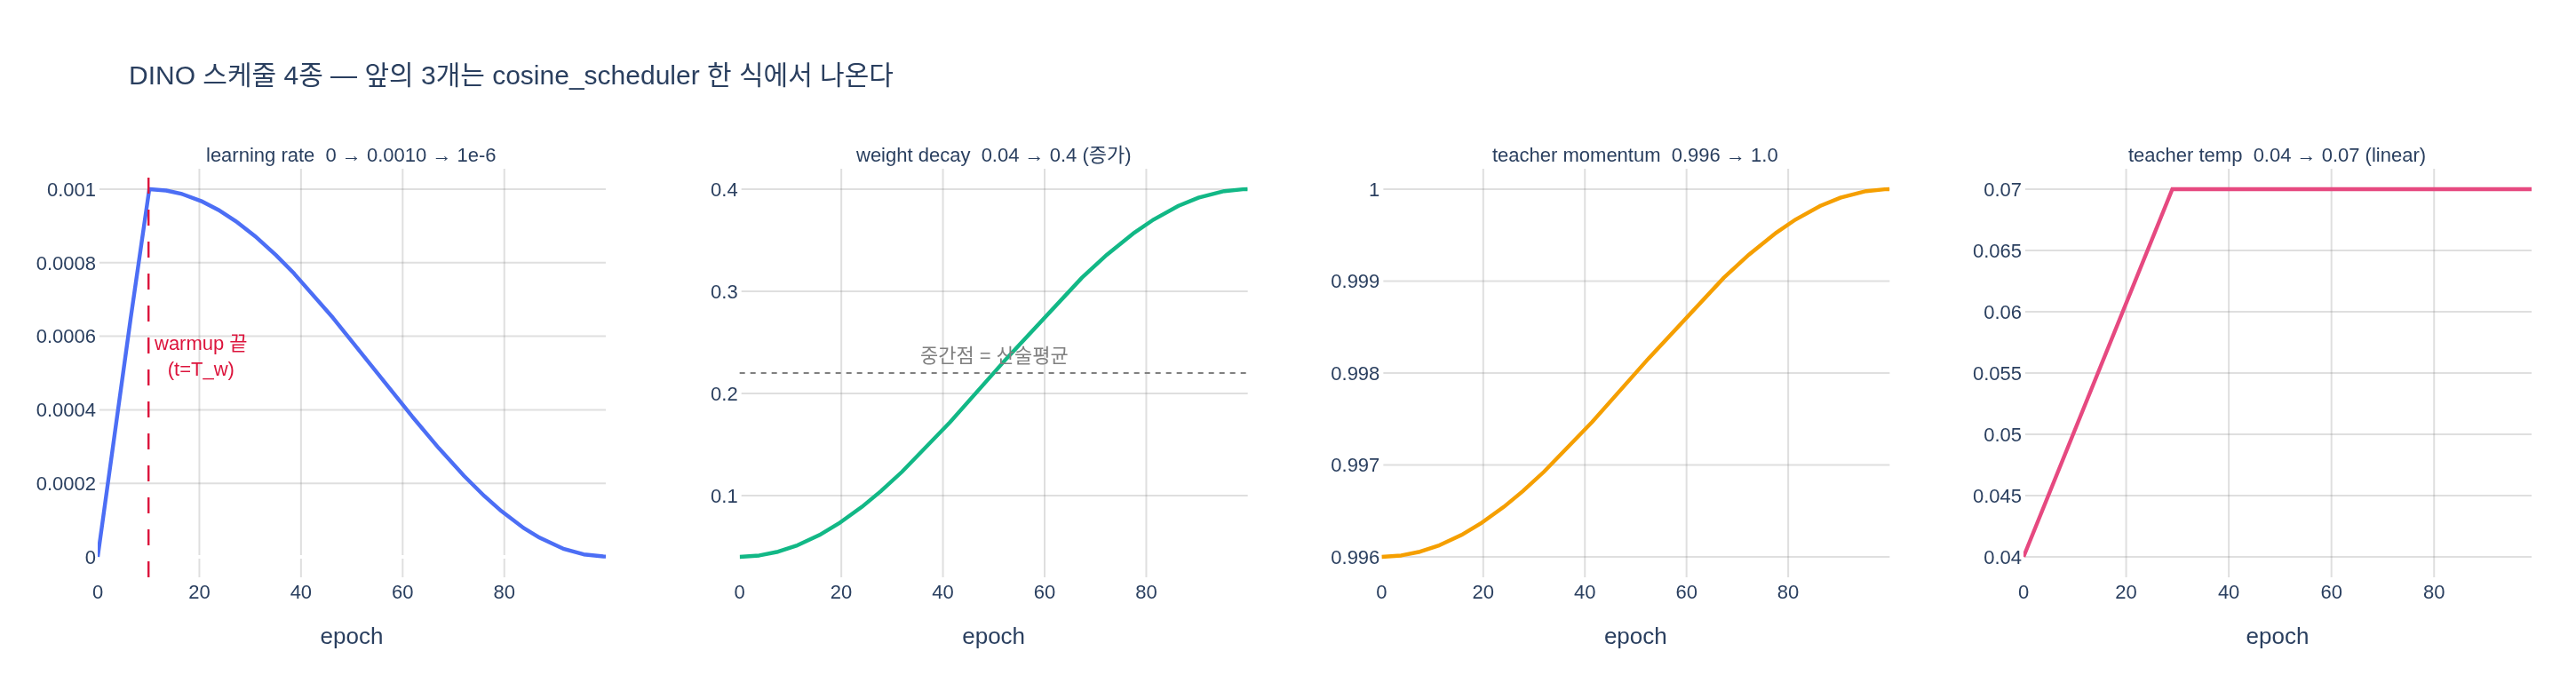

Generate this figure with Python:
# ---
# jupyter:
#   jupytext:
#     text_representation:
#       extension: .py
#       format_name: percent
# ---

# %% [markdown]
# # `cosine_scheduler` 수식 검증 실험
#
# 목표 수식:
#
# $$
# v_t =
# \begin{cases}
# \dfrac{t}{T_w}\, v_{\text{base}} & t < T_w \quad \text{(linear warmup)} \\[10pt]
# v_{\text{final}} + \dfrac{1}{2}\big(v_{\text{base}} - v_{\text{final}}\big)
# \left(1 + \cos\dfrac{\pi (t - T_w)}{T - T_w}\right) & t \ge T_w
# \end{cases}
# $$
#
# - $T = $ `epochs * niter_per_ep` (전체 iteration 수)
# - $T_w = $ `warmup_epochs * niter_per_ep`
#
# 이 노트북은 (1) 위 식을 numpy로 직접 구현해 실제 `utils.cosine_scheduler`와 일치함을 보이고,
# (2) 경계값·길이·도함수를 수치로 확인하고, (3) DINO 실제 4종 스케줄을 그린다.

# %%
# 필요 패키지: numpy, plotly (>=6), kaleido  (matplotlib / torch 불필요)
import os
import sys

import numpy as np
import plotly.graph_objects as go
from plotly.subplots import make_subplots

sys.path.insert(0, "/home/sungwoo/projects/swcho/dino")
from utils import cosine_scheduler  # noqa: E402  (실제 DINO 구현)


def _show(fig):
    try:
        from IPython import get_ipython
        if get_ipython() is not None:  # VSCode 셀/Jupyter에서만 렌더링
            fig.show()
    except ImportError:
        pass


HERE = os.path.dirname(os.path.abspath(__file__)) if "__file__" in globals() else os.getcwd()
print("numpy", np.__version__, "| 저장 위치:", HERE)
# 출력: numpy 1.26.4 | 저장 위치: /home/sungwoo/projects/swcho/dino/fm/training/.fm/hints/96998f37-0ba8-4661-b789-5c97a4b17440


# %% [markdown]
# ## 1. 수식을 그대로 numpy로 옮겨 쓴 버전
#
# 코사인 구간의 각도 사상 $\theta(t) = \pi\dfrac{t - T_w}{T - T_w}$ 를 만들 때,
# 실제 DINO 구현은 분모로 **남은 iteration 개수** `len(iters)` $= T - T_w$ 를 쓴다
# (즉 마지막 원소의 각도는 $\pi\frac{N-1}{N}$ 로 $\pi$ 에 살짝 못 미친다).
# warmup 구간은 `np.linspace(start, base, T_w)` 로 양 끝을 포함해 균등 분할한다.

# %%
def my_cosine_scheduler(base_value, final_value, epochs, niter_per_ep,
                        warmup_epochs=0, start_warmup_value=0):
    """수식을 직접 옮긴 구현 (DINO utils.cosine_scheduler 와 동일해야 한다)."""
    T = epochs * niter_per_ep          # 전체 iteration
    Tw = warmup_epochs * niter_per_ep  # warmup iteration

    # (1) warmup: 원점(또는 start_warmup_value)을 지나는 1차함수
    if warmup_epochs > 0:
        warm = np.linspace(start_warmup_value, base_value, Tw)
    else:
        warm = np.array([])

    # (2) cosine: theta 를 [0, pi] 로 사상 -> (1+cos)/2 로 [1,0] 비율 -> 두 값 사이 내분
    n = T - Tw
    t_rel = np.arange(n)                       # t - Tw
    theta = np.pi * t_rel / n                  # [0, pi)
    ratio = 0.5 * (1.0 + np.cos(theta))        # 1 -> 0 으로 단조 감소
    cos_part = final_value + ratio * (base_value - final_value)

    return np.concatenate((warm, cos_part))


# 실제 DINO 호출 인자 3종으로 비교
CASES = [
    ("lr      ", dict(base_value=0.0005 * (64 * 8) / 256., final_value=1e-6,
                      epochs=100, niter_per_ep=1251, warmup_epochs=10)),
    ("wd      ", dict(base_value=0.04, final_value=0.4,
                      epochs=100, niter_per_ep=1251)),
    ("momentum", dict(base_value=0.996, final_value=1.0,
                      epochs=100, niter_per_ep=1251)),
    ("warmup≠0", dict(base_value=1.0, final_value=0.1, epochs=7, niter_per_ep=13,
                      warmup_epochs=2, start_warmup_value=0.3)),
]
for name, kw in CASES:
    mine, ref = my_cosine_scheduler(**kw), cosine_scheduler(**kw)
    print(f"{name}  allclose={np.allclose(mine, ref)}  "
          f"max|diff|={np.abs(mine - ref).max():.3e}  len={len(ref)}")
# 출력: lr        allclose=True  max|diff|=0.000e+00  len=125100
# 출력: wd        allclose=True  max|diff|=0.000e+00  len=125100
# 출력: momentum  allclose=True  max|diff|=0.000e+00  len=125100
# 출력: warmup≠0  allclose=True  max|diff|=0.000e+00  len=91


# %% [markdown]
# ## 2. 배열 길이는 항상 `epochs * niter_per_ep`
#
# `cosine_scheduler` 마지막 줄이 `assert len(schedule) == epochs * niter_per_ep` 다.
# 스케줄은 학습 **전에** 통째로 만들어지고 루프에서는 `schedule[it]` 로 조회만 하므로,
# 스케줄러에 상태가 없어 resume 이 자동으로 정확하다.

# %%
for name, kw in CASES:
    s = cosine_scheduler(**kw)
    T = kw["epochs"] * kw["niter_per_ep"]
    assert len(s) == T, (name, len(s), T)
    print(f"{name}  len={len(s)} == epochs*niter = {kw['epochs']}*{kw['niter_per_ep']} = {T}  OK")
# 출력: lr        len=125100 == epochs*niter = 100*1251 = 125100  OK
# 출력: wd        len=125100 == epochs*niter = 100*1251 = 125100  OK
# 출력: momentum  len=125100 == epochs*niter = 100*1251 = 125100  OK
# 출력: warmup≠0  len=91 == epochs*niter = 7*13 = 91  OK


# %% [markdown]
# ## 3. 경계값 확인
#
# - $t = 0$: warmup 시작 → `start_warmup_value` (기본 0)
# - $t = T_w - 1$: warmup 마지막 원소 → $v_{\text{base}}$ (linspace 가 양 끝 포함)
# - $t = T_w$: 코사인 구간 첫 원소 → $\cos 0 = 1$ 이므로 다시 $v_{\text{base}}$ (**값이 두 번 나온다**)
# - $t = T-1$: 마지막 원소 → 각도가 $\pi\frac{N-1}{N}$ 이라 $v_{\text{final}}$ 에 *살짝* 못 미친다

# %%
EPOCHS, NITER = 100, 1251
WARM_EP = 10
Tw = WARM_EP * NITER
lr_base = 0.0005 * (64 * 8) / 256.
lr = cosine_scheduler(lr_base, 1e-6, EPOCHS, NITER, warmup_epochs=WARM_EP)

print(f"v_base      = {lr_base:.6e},  v_final = {1e-6:.6e},  T = {len(lr)}, Tw = {Tw}")
print(f"lr[0]       = {lr[0]:.6e}   (warmup 시작, start_warmup_value=0)")
print(f"lr[Tw-1]    = {lr[Tw-1]:.6e}   (warmup 마지막 == v_base)")
print(f"lr[Tw]      = {lr[Tw]:.6e}   (cosine 첫 원소 == v_base, cos0=1)")
print(f"argmax      = {lr.argmax()}  (Tw-1={Tw-1} 또는 Tw={Tw} 부근)")
print(f"lr[-1]      = {lr[-1]:.6e}   (v_final 에 살짝 못 미침)")
print(f"마지막-v_final 상대오차 = {(lr[-1] - 1e-6) / lr_base:.3e}  (v_base 대비)")
# 출력: v_base      = 1.000000e-03,  v_final = 1.000000e-06,  T = 125100, Tw = 12510
# 출력: lr[0]       = 0.000000e+00   (warmup 시작, start_warmup_value=0)
# 출력: lr[Tw-1]    = 1.000000e-03   (warmup 마지막 == v_base)
# 출력: lr[Tw]      = 1.000000e-03   (cosine 첫 원소 == v_base, cos0=1)
# 출력: argmax      = 12509  (Tw-1=12509 또는 Tw=12510 부근)
# 출력: lr[-1]      = 1.000000e-06   (v_final 에 살짝 못 미침)
# 출력: 마지막-v_final 상대오차 = 1.944e-10  (v_base 대비)


# %% [markdown]
# ### 중간점은 정확히 두 값의 산술평균
#
# $t = \dfrac{T_w + T}{2}$ 에서 $\cos\dfrac{\pi}{2} = 0$ 이므로
# $v = v_{\text{final}} + \frac12 (v_{\text{base}} - v_{\text{final}}) = \dfrac{v_{\text{base}} + v_{\text{final}}}{2}$.

# %%
mid = Tw + (len(lr) - Tw) // 2
print(f"lr[mid]            = {lr[mid]:.9e}")
print(f"(v_base+v_final)/2 = {(lr_base + 1e-6) / 2:.9e}")
print("일치? ", np.isclose(lr[mid], (lr_base + 1e-6) / 2, rtol=1e-4))
# 출력: lr[mid]            = 5.005000000e-04
# 출력: (v_base+v_final)/2 = 5.005000000e-04
# 출력: 일치?  True


# %% [markdown]
# ## 4. 왜 코사인인가 — 양 끝에서 도함수가 0
#
# $$
# \frac{dv}{dt} = -\frac{\pi\,(v_{\text{base}} - v_{\text{final}})}{2\,(T-T_w)}
# \sin\frac{\pi(t-T_w)}{T-T_w}
# $$
#
# $\sin 0 = \sin\pi = 0$ 이므로 코사인 구간의 **시작과 끝에서 기울기가 0**(부드러운 착지),
# 중간 $\sin = 1$ 지점에서 가장 빠르게 변한다.
# 최대 변화율은 평균 변화율의 $\pi/2 \approx 1.571$ 배여야 한다.

# %%
cos_part = lr[Tw:]                       # 코사인 구간만
g = np.gradient(cos_part)                # 수치 미분 (iteration 당 변화량)
N = len(cos_part)
avg_rate = (lr_base - 1e-6) / N          # 평균 변화율(절댓값)

print(f"코사인 구간 길이 N = {N}")
print(f"시작 기울기 g[0]        = {g[0]:+.4e}   (0 에 가까움)")
print(f"끝   기울기 g[-1]       = {g[-1]:+.4e}   (0 에 가까움)")
print(f"중간 기울기 g[N//2]     = {g[N//2]:+.4e}   (가장 가파름)")
print(f"|g| 최대 위치           = {np.abs(g).argmax()} / {N}  (중앙 {N//2} 부근)")
print(f"|g|max / 평균변화율     = {np.abs(g).max()/avg_rate:.4f}   (이론값 pi/2 = {np.pi/2:.4f})")
print(f"|g[0]|,|g[-1]| / |g|max = {abs(g[0])/np.abs(g).max():.2e}, {abs(g[-1])/np.abs(g).max():.2e}")
# 출력: 코사인 구간 길이 N = 112590
# 출력: 시작 기울기 g[0]        = -1.9445e-13   (0 에 가까움)
# 출력: 끝   기울기 g[-1]       = -5.8335e-13   (0 에 가까움)
# 출력: 중간 기울기 g[N//2]     = -1.3938e-08   (가장 가파름)
# 출력: |g| 최대 위치           = 56295 / 112590  (중앙 56295 부근)
# 출력: |g|max / 평균변화율     = 1.5708   (이론값 pi/2 = 1.5708)
# 출력: |g[0]|,|g[-1]| / |g|max = 1.40e-05, 4.19e-05


# %% [markdown]
# ## 5. 부호가 뒤집히면? — 증가 스케줄도 같은 식 하나로
#
# wd 는 $v_{\text{base}} = 0.04 < v_{\text{final}} = 0.4$ 라 $v_{\text{base}}-v_{\text{final}} < 0$.
# 곡선이 상하 반전될 뿐 경계값 성질은 그대로다.

# %%
for label, vb, vf in [("lr      ", lr_base, 1e-6), ("wd      ", 0.04, 0.4), ("momentum", 0.996, 1.0)]:
    s = cosine_scheduler(vb, vf, EPOCHS, NITER)   # warmup 없이
    print(f"{label} v_base-v_final = {vb - vf:+.6f}  |  s[0]={s[0]:.6f} (=v_base) "
          f"s[-1]={s[-1]:.6f} (≈v_final)  방향={'감소' if vb > vf else '증가'}")
# 출력: lr       v_base-v_final = +0.000999  |  s[0]=0.001000 (=v_base) s[-1]=0.000001 (≈v_final)  방향=감소
# 출력: wd       v_base-v_final = -0.360000  |  s[0]=0.040000 (=v_base) s[-1]=0.400000 (≈v_final)  방향=증가
# 출력: momentum v_base-v_final = -0.004000  |  s[0]=0.996000 (=v_base) s[-1]=1.000000 (≈v_final)  방향=증가


# %% [markdown]
# ## 6. 함정: `warmup_epochs > epochs` 면 assert 에서 죽는다
#
# `iters = np.arange(epochs*niter_per_ep - warmup_iters)` 가 음수 길이가 되어 빈 배열이 되고,
# 전체 길이가 $T$ 에 못 미쳐 마지막 `assert` 가 실패한다.
# 짧게 스모크 테스트할 땐 `--warmup_epochs 0` 을 반드시 준다.

# %%
try:
    cosine_scheduler(0.0005, 1e-6, epochs=2, niter_per_ep=10, warmup_epochs=10)  # 기본 warmup 10 > epochs 2
    print("예외 없음 (?)")
except AssertionError as e:
    print(f"AssertionError 발생! repr={e!r}")
    print("  이유: warmup_iters=100 > epochs*niter=20 -> np.arange(-80)=빈 배열")
    print(f"  실제 만들어진 길이 = {len(np.linspace(0, 0.0005, 100)) + len(np.arange(20 - 100))}, 기대 = 20")
except ZeroDivisionError as e:
    print(f"ZeroDivisionError: {e}")

# warmup_epochs=0 이면 정상
ok = cosine_scheduler(0.0005, 1e-6, epochs=2, niter_per_ep=10, warmup_epochs=0)
print(f"warmup_epochs=0 -> len={len(ok)}, {ok[0]:.2e} → {ok[-1]:.2e}  OK")
# 출력: AssertionError 발생! repr=AssertionError()
# 출력:   이유: warmup_iters=100 > epochs*niter=20 -> np.arange(-80)=빈 배열
# 출력:   실제 만들어진 길이 = 100, 기대 = 20
# 출력: warmup_epochs=0 -> len=20, 5.00e-04 → 4.07e-06  OK  (T=20 로 짧아 v_final 과의 오차가 눈에 보인다)


# %% [markdown]
# ## 7. DINO 실제 4종 스케줄 시각화
#
# | 스케줄 | $v_{\text{base}} \to v_{\text{final}}$ | warmup | 방향 |
# |---|---|---|---|
# | learning rate | $0.001 \to 10^{-6}$ (0 부터 warmup) | 10 epoch | 감소 |
# | weight decay | $0.04 \to 0.4$ | 없음 | 증가 |
# | teacher momentum | $0.996 \to 1.0$ | 없음 | 증가 |
# | teacher temp | $0.04 \to 0.07$ | — | linear 30 epoch 후 상수 |

# %%
lr_s = cosine_scheduler(lr_base, 1e-6, EPOCHS, NITER, warmup_epochs=10)
wd_s = cosine_scheduler(0.04, 0.4, EPOCHS, NITER)
mo_s = cosine_scheduler(0.996, 1.0, EPOCHS, NITER)
tt_s = np.concatenate([np.linspace(0.04, 0.07, 30), np.full(EPOCHS - 30, 0.07)])  # epoch 단위

ep = np.arange(EPOCHS * NITER) / NITER            # x축을 epoch 으로
ds = 50                                           # 그림용 다운샘플

panels = [
    (ep[::ds], lr_s[::ds], f"learning rate  0 → {lr_base:.4f} → 1e-6", "#4C6EF5"),
    (ep[::ds], wd_s[::ds], "weight decay  0.04 → 0.4 (증가)", "#12B886"),
    (ep[::ds], mo_s[::ds], "teacher momentum  0.996 → 1.0", "#F59F00"),
    (np.arange(EPOCHS), tt_s, "teacher temp  0.04 → 0.07 (linear)", "#E64980"),
]
fig = make_subplots(rows=1, cols=4, subplot_titles=[p[2] for p in panels],
                    horizontal_spacing=0.055)
for i, (x, y, title, c) in enumerate(panels, start=1):
    fig.add_trace(go.Scatter(x=x, y=y, mode="lines", line=dict(color=c, width=2.2),
                             name=title, showlegend=False), row=1, col=i)
    fig.update_xaxes(title_text="epoch", row=1, col=i, gridcolor="rgba(128,128,128,.25)")
    fig.update_yaxes(row=1, col=i, gridcolor="rgba(128,128,128,.25)")

# lr 패널에 warmup 경계 표시
fig.add_vline(x=10, line=dict(color="crimson", dash="dash", width=1.2), row=1, col=1)
fig.add_annotation(x=10, y=lr_base * 0.55, text="warmup 끝<br>(t=T_w)", showarrow=False,
                   xanchor="left", font=dict(color="crimson", size=10), row=1, col=1)
# 중간점 = 산술평균 표시 (wd 패널)
fig.add_hline(y=(0.04 + 0.4) / 2, line=dict(color="gray", dash="dot", width=1), row=1, col=2)
fig.add_annotation(x=50, y=(0.04 + 0.4) / 2, text="중간점 = 산술평균", showarrow=False,
                   yshift=10, font=dict(color="gray", size=9), row=1, col=2)

fig.update_layout(
    title="DINO 스케줄 4종 — 앞의 3개는 cosine_scheduler 한 식에서 나온다",
    height=380, width=1450, margin=dict(l=55, r=25, t=95, b=55),
    font=dict(size=11), plot_bgcolor="rgba(0,0,0,0)",
)
fig.update_annotations(font_size=11)
_show(fig)

png_path = os.path.join(HERE, "expy.png")
fig.write_image(png_path, scale=2)
print("saved:", png_path, os.path.exists(png_path))
# 출력: saved: /home/sungwoo/projects/swcho/dino/fm/training/.fm/hints/96998f37-0ba8-4661-b789-5c97a4b17440/expy.png True


# %% [markdown]
# ## 8. 정리
#
# 1. $\frac{1+\cos\theta}{2}$ 로 $[0,1]$ 비율을 만들고, $v_{\text{final}} + (\cdot)(v_{\text{base}}-v_{\text{final}})$
#    로 두 값 사이를 내분하고, $\theta = \pi\frac{t-T_w}{T-T_w}$ 로 시간축을 각도로 사상한다.
# 2. 경계: $t=T_w \Rightarrow v_{\text{base}}$, $t=T \Rightarrow v_{\text{final}}$, 중간 $\Rightarrow$ 산술평균.
# 3. 양 끝에서 $\frac{dv}{dt}=0$ (수치 확인: 최대 기울기의 $10^{-5}$ 배 수준), 최대 변화율은 평균의 $\pi/2$ 배.
# 4. $v_{\text{base}} < v_{\text{final}}$ 이면 그대로 증가 스케줄 — wd/momentum 이 같은 함수를 쓴다.
# 5. `warmup_epochs > epochs` 면 assert 실패.
